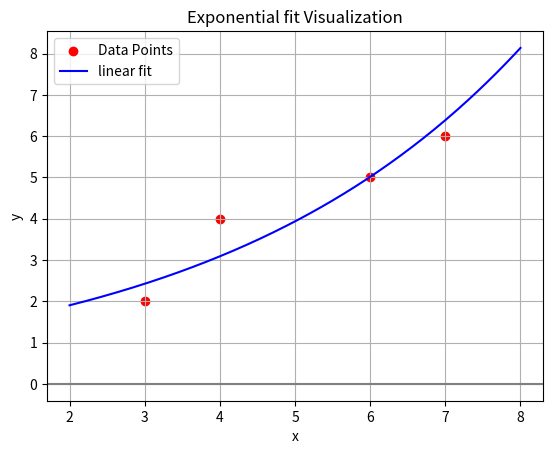

Write Python code to recreate this figure.
import numpy as np
import matplotlib.pyplot as plt
x = [3,4,7,6]
y = [2,4,6,5]

l = len(x)
n = len(y)


def linear_fit(x, y):
    x_points = np.array(x)
    y_points = np.array(y)
    sumx = np.sum(x_points)
    sumy = np.sum(y_points)
    sumX2 = np.sum(x_points**2)
    sumXY = np.sum(x_points * y_points)

    d = n*sumX2 - sumx * sumx

    da = (sumy * sumX2 - sumXY*sumx)

    db = (n*sumXY - sumx * sumy)

    a = da /d
    b = db /d

    print(f"The linear fit is: y = {b}x + {a}")
    return a, b


def ex_plot(x_points,y_points,a_log,b):
    x_vals = np.linspace(min(x_points)-1, max(x_points)+1, 200)
    a = np.exp(a_log)
    y_vals =  a * np.exp(b*x_vals)
    plt.figure()
    plt.axhline(0,color = 'gray', linestyle = 'solid')
    plt.scatter(x_points, y_points, color = 'red', label = 'Data Points')
    plt.plot(x_vals, y_vals,label = 'linear fit', color = "blue")
    plt.title("Exponential fit Visualization")
    plt.xlabel("x")
    plt.ylabel("y")
    plt.legend()
    plt.grid(True)
    plt.show()

if l != n:
    print("Error: The number of x and y points must be the same.")

else:
    #exponential fit
    ylog = np.log(y)
    a_log, b = linear_fit(x, ylog)
    ex_plot(x, y, a_log, b)


